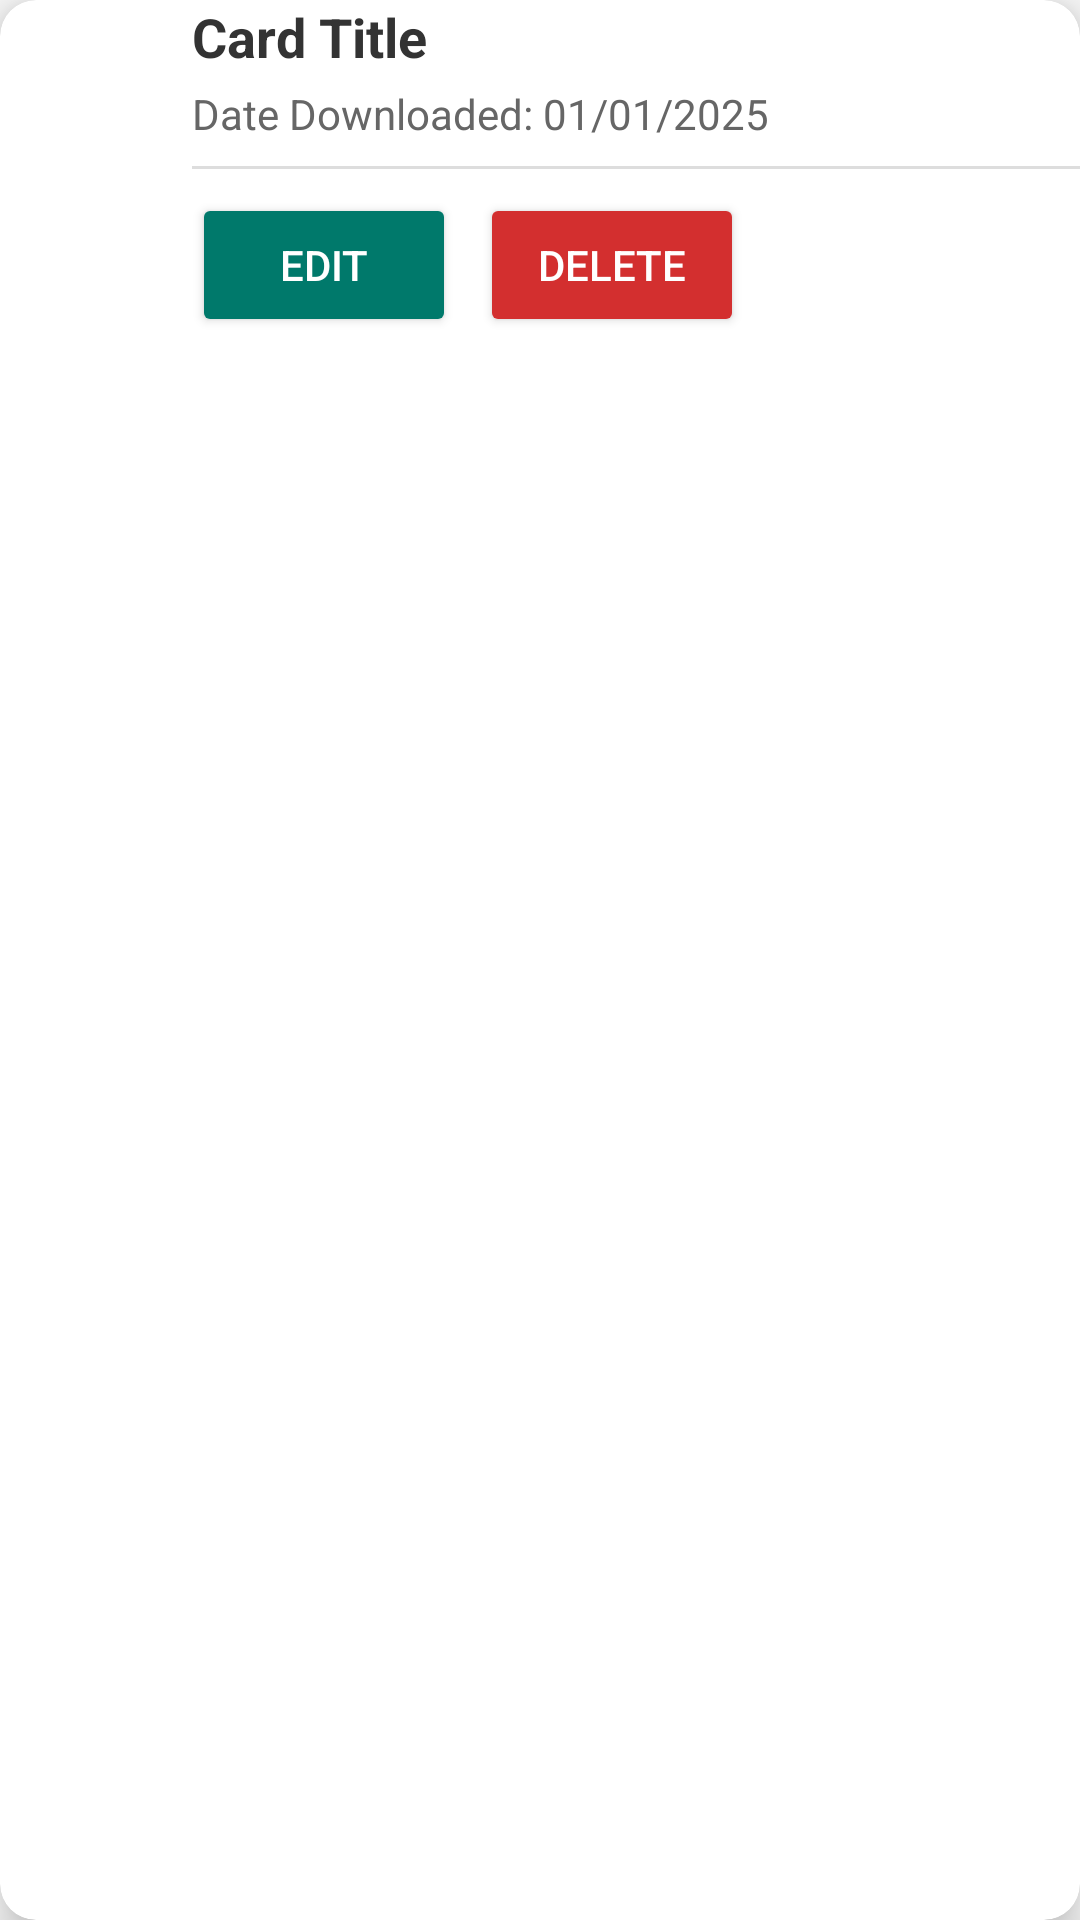

This screen was rendered from an Android layout file. Write that file and the resources it references.
<!-- AndroidManifest.xml: application theme Theme.AppCompat.Light.NoActionBar -->
<!-- res/layout/offline_card.xml -->
<androidx.cardview.widget.CardView xmlns:android="http://schemas.android.com/apk/res/android"
    xmlns:app="http://schemas.android.com/apk/res-auto"
    android:layout_width="match_parent"
    android:layout_height="wrap_content"
    app:cardCornerRadius="12dp"
    app:cardElevation="8dp"
    android:layout_margin="12dp"
    android:padding="16dp">

    
    <LinearLayout
        android:layout_width="match_parent"
        android:layout_height="wrap_content"
        android:orientation="horizontal"
        android:gravity="start">

        
        <ImageView
            android:id="@+id/cardIcon"
            android:layout_width="48dp"
            android:layout_height="48dp"
            android:src="@drawable/ic_downloaded_cache"
            android:layout_marginEnd="16dp"
            android:contentDescription="Card Icon"
            android:scaleType="centerCrop"
            android:layout_gravity="center_vertical"/>

        
        <LinearLayout
            android:layout_width="0dp"
            android:layout_height="wrap_content"
            android:layout_weight="1"
            android:orientation="vertical"
            android:gravity="start">

            
            <TextView
                android:id="@+id/cardTitle"
                android:layout_width="match_parent"
                android:layout_height="wrap_content"
                android:text="Card Title"
                android:textSize="18sp"
                android:textStyle="bold"
                android:textColor="#333333"
                android:layout_marginBottom="4dp" />

            
            <TextView
                android:id="@+id/dateDownloaded"
                android:layout_width="match_parent"
                android:layout_height="wrap_content"
                android:text="Date Downloaded: 01/01/2025"
                android:textSize="14sp"
                android:textColor="#666666"
                android:layout_marginBottom="8dp" />

            
            <View
                android:layout_width="match_parent"
                android:layout_height="1dp"
                android:background="#DDDDDD"
                android:layout_marginBottom="8dp" />

            
            <LinearLayout
                android:layout_width="wrap_content"
                android:layout_height="wrap_content"
                android:orientation="horizontal"
                android:gravity="end">

                
                <Button
                    android:id="@+id/editButton"
                    android:layout_width="wrap_content"
                    android:layout_height="wrap_content"
                    android:text="Edit"
                    android:textColor="#FFFFFF"
                    android:backgroundTint="#00796B"
                    android:padding="8dp"
                    android:layout_marginEnd="8dp"
                    android:layout_gravity="center_vertical"/>

                
                <Button
                    android:id="@+id/deleteButton"
                    android:layout_width="wrap_content"
                    android:layout_height="wrap_content"
                    android:text="Delete"
                    android:textColor="#FFFFFF"
                    android:backgroundTint="#D32F2F"
                    android:padding="8dp"
                    android:layout_gravity="center_vertical"/>
            </LinearLayout>

        </LinearLayout>

    </LinearLayout>
</androidx.cardview.widget.CardView>
<!-- resources referenced by this layout -->
<resources>

</resources>
